Run: headless pygame with SDL's dummy video driver; simulated clock (each Clock.tick advances the game by its frame time, no real sleeping); random seed 0; keys injected as events and as key.get_pressed() state; mouse plan: one left click at the window centre at the start of phase 2, then a move to the lower-right quarter at the start of phase 3.
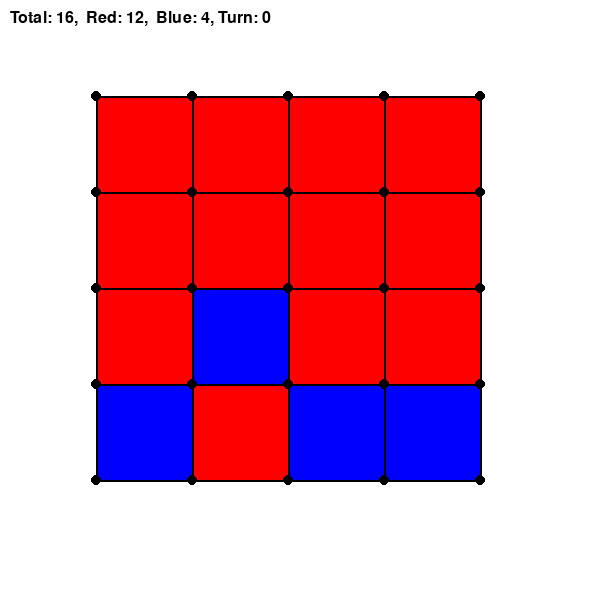
Frame 1 of 1 · flips 1–60 · no input (game ended)

The pygame program that drew these frames:

import pygame
import sys
import random
import copy


class DotsAndBoxes:

    def __init__(self, n, screen):
        self.n = n
        self.horizontal_lines = [[False] * n for _ in range(n + 1)]
        self.vertical_lines = [[False] * (n + 1) for _ in range(n)]
        self.square_completed = [[0] * self.n for _ in range(self.n)]
        self.screen = screen
        self.width = self.screen.get_width() * 0.8
        self.height = self.screen.get_height() * 0.8
        self.gap = self.width // (n + 1)
        self.total_squares = 0
        self.turn = 0

    def draw_horizontal_line(self, row, col):
        if 0 <= row <= self.n and 0 <= col <= self.n - 1:
            if not self.horizontal_lines[row][col]:
                self.horizontal_lines[row][col] = True
                # Check adjacent squares to the horizontal line
                if 0 < row <= self.n:
                    if (self.horizontal_lines[row - 1][col], self.vertical_lines[row - 1][col],
                        self.vertical_lines[row - 1][col + 1]) == (True, True, True):
                        self.square_completed[row - 1][col] = self.turn + 1
                        self.total_squares += 1
                if 0 <= row < self.n:
                    if (self.horizontal_lines[row + 1][col], self.vertical_lines[row][col],
                        self.vertical_lines[row][col + 1]) == (True, True, True):
                        self.square_completed[row][col] = self.turn + 1
                        self.total_squares += 1
                self.turn = (self.turn + 1) % 2
                return True
        self.turn = (self.turn + 1) % 2
        return False

    def draw_vertical_line(self, row, col):
        if 0 <= row <= self.n - 1 and 0 <= col <= self.n:
            if not self.vertical_lines[row][col]:
                self.vertical_lines[row][col] = True
                # Check adjacent squares to the vertical line
                if 0 < col <= self.n:
                    if (self.vertical_lines[row][col - 1], self.horizontal_lines[row][col - 1],
                        self.horizontal_lines[row + 1][col - 1]) == (True, True, True):
                        self.square_completed[row][col - 1] = self.turn + 1
                        self.total_squares += 1
                if 0 <= col < self.n:
                    if (self.vertical_lines[row][col + 1], self.horizontal_lines[row][col],
                        self.horizontal_lines[row + 1][col]) == (True, True, True):
                        self.square_completed[row][col] = self.turn + 1
                        self.total_squares += 1
                self.turn = (self.turn + 1) % 2
                return True
        self.turn = (self.turn + 1) % 2
        return False

    def draw_board(self):
        # Clear the screen
        self.screen.fill((255, 255, 255))

        for row in range(self.n):  # Squares
            for col in range(self.n):
                if self.square_completed[row][col] == 1:
                    color = (255, 0, 0)  # Red
                    pygame.draw.rect(self.screen, color,
                                     (self.gap * (col + 1), self.gap * (row + 1), self.gap, self.gap))
                elif self.square_completed[row][col] == 2:
                    color = (0, 0, 255)  # Blue
                    pygame.draw.rect(self.screen, color,
                                     (self.gap * (col + 1), self.gap * (row + 1), self.gap, self.gap))

        for row in range(self.n + 1):
            for col in range(self.n):
                if self.horizontal_lines[row][col]:
                    pygame.draw.line(self.screen, (0, 0, 0), (self.gap * (col + 1), self.gap * (row + 1)),
                                     (self.gap * (col + 2), self.gap * (row + 1)), 2)
        for row in range(self.n):
            for col in range(self.n + 1):
                if self.vertical_lines[row][col]:
                    pygame.draw.line(self.screen, (0, 0, 0), (self.gap * (col + 1), self.gap * (row + 1)),
                                     (self.gap * (col + 1), self.gap * (row + 2)), 2)

        for row in range(self.n + 1):  # Circles
            for col in range(self.n + 1):
                pygame.draw.circle(self.screen, (0, 0, 0), (self.gap * (col + 1), self.gap * (row + 1)), 5)

        red_squares = sum(row.count(1) for row in self.square_completed)
        blue_squares = sum(row.count(2) for row in self.square_completed)
        font = pygame.font.SysFont(None, 24)

        text_surface = font.render(
            f"Total: {self.total_squares},  Red: {red_squares},  Blue: {blue_squares}, Turn: {self.turn}",
            True,
            (0, 0, 0, 0))
        self.screen.blit(text_surface, (10, 10))

    def process_click(self, pos):
        x, y = pos
        row = round(y / self.gap) - 1
        col = round(x / self.gap) - 1
        if min(abs(y % self.gap), self.gap - abs(y % self.gap)) < 5:
            self.draw_horizontal_line(row, col)
            return True
        elif min(abs(x % self.gap), self.gap - abs(x % self.gap)) < 5:
            self.draw_vertical_line(row, col)
            return True
        return False
    
    def process_move(self, orient, row, col):
        print(self.turn)
        if orient == 0:
            self.draw_horizontal_line(row, col)
        elif orient == 1:
            self.draw_vertical_line(row, col)

    def eval1(self, turn):  # Difference in completed squares
        red_squares = sum(row.count(1) for row in self.square_completed)
        blue_squares = sum(row.count(2) for row in self.square_completed)
        if turn == 0:
            return (red_squares - blue_squares)*(-1)**(turn)
        else:
            return red_squares*(1)**(turn)
    
    def pos_moves(self):  # Return list of possible moves
        moves = []
        for i in range(self.n + 1):
            for j in range(self.n):
                if not self.horizontal_lines[i][j]:
                    moves.append((0, i, j))
        for i in range(self.n):
            for j in range(self.n + 1):
                if not self.vertical_lines[i][j]:
                    moves.append((1, i, j))
        return moves

    def Minimax(self, n, alfa, beta, turn):
        moves = self.pos_moves()
        if n == 0 or moves == []:
            return self.eval1(turn), None
        else:
            best_move = None
            if turn == 0:  # My turn
                for move in moves:
                    new = DotsAndBoxes(self.n, self.screen)
                    new.horizontal_lines = copy.deepcopy(self.horizontal_lines)
                    new.vertical_lines = copy.deepcopy(self.vertical_lines)
                    new.square_completed = copy.deepcopy(self.square_completed)
                    new.total_squares = self.total_squares
                    if move[0] == 0:  # Horizontal line
                        new.draw_horizontal_line(move[1], move[2])
                    elif move[0] == 1:  # Vertical line
                        new.draw_vertical_line(move[1], move[2])
                    val, _ = new.Minimax(n - 1, alfa, beta, 1)
                    if val > alfa:
                        alfa = val
                        best_move = move
                    if beta <= alfa:
                        break
                return alfa, best_move
            
            else:  # Opponent's turn
                for move in moves:
                    new = DotsAndBoxes(self.n, self.screen)
                    new.horizontal_lines = copy.deepcopy(self.horizontal_lines)
                    new.vertical_lines = copy.deepcopy(self.vertical_lines)
                    new.square_completed = copy.deepcopy(self.square_completed)
                    new.total_squares = self.total_squares
                    if move[0] == 0:  # Horizontal line
                        new.draw_horizontal_line(move[1], move[2])
                    elif move[0] == 1:  # Vertical line
                        new.draw_vertical_line(move[1], move[2])
                    val, _ = new.Minimax(n - 1, alfa, beta, 0)
                    if val < beta:
                        beta = val
                        best_move = move
                    if beta <= alfa:
                        break
                return beta, best_move


# Main function
def main():
    pygame.init()
    size = (600, 600)  # Window size
    screen = pygame.display.set_mode(size)
    pygame.display.set_caption("Dots and Boxes")  # Window title
    n = 4  # Board size (squares)
    game = DotsAndBoxes(n, screen)

    running = True
    while running:
        for event in pygame.event.get():  # Event handling loop
            if event.type == pygame.QUIT:
                running = False  # Exit the main loop if the user quits the game

        game.draw_board()  # Draw the board
        pygame.display.flip()  # Update the display

        while running:
            minimax_val, best_move = game.Minimax(4, -99999, 99999, game.turn)  # Calculate AI's move
            print("Minimax value:", minimax_val)
            print("Best move :", best_move)
            if best_move:  # If there's a valid move
                game.process_move(best_move[0], best_move[1], best_move[2])  # Process AI's move
                pygame.time.wait(500)  # Wait for 2 seconds before the next move
                game.draw_board()  # Draw the updated board
                pygame.display.flip()  # Update the display
                if game.total_squares == n * n:
                    pygame.time.wait(2000)
                    running = False
            

    pygame.quit()  # Quit Pygame
    
    """
    running = True
    while running:
        valid_click = False
        game.draw_board()
        pygame.display.flip()
        for event in pygame.event.get():
            if event.type == pygame.QUIT:
                running = False
            elif event.type == pygame.MOUSEBUTTONDOWN and event.button == 1:  # Left click
                valid_click = game.process_click(pygame.mouse.get_pos())  # Process mouse click for player 1
                if valid_click:
                    game.turn = (game.turn + 1) % 2  # Alternating player turns if the click was valid

        if valid_click:  # If a valid click was made, then draw the board and update the screen
            minimax_val, best_move = game.Minimax(4, -99999, 99999, 0)  # Depth 2
            print(f"Minimax value: {minimax_val}, Best Move: {best_move}")
            game.draw_board()
    """


if __name__ == "__main__":
    main()
